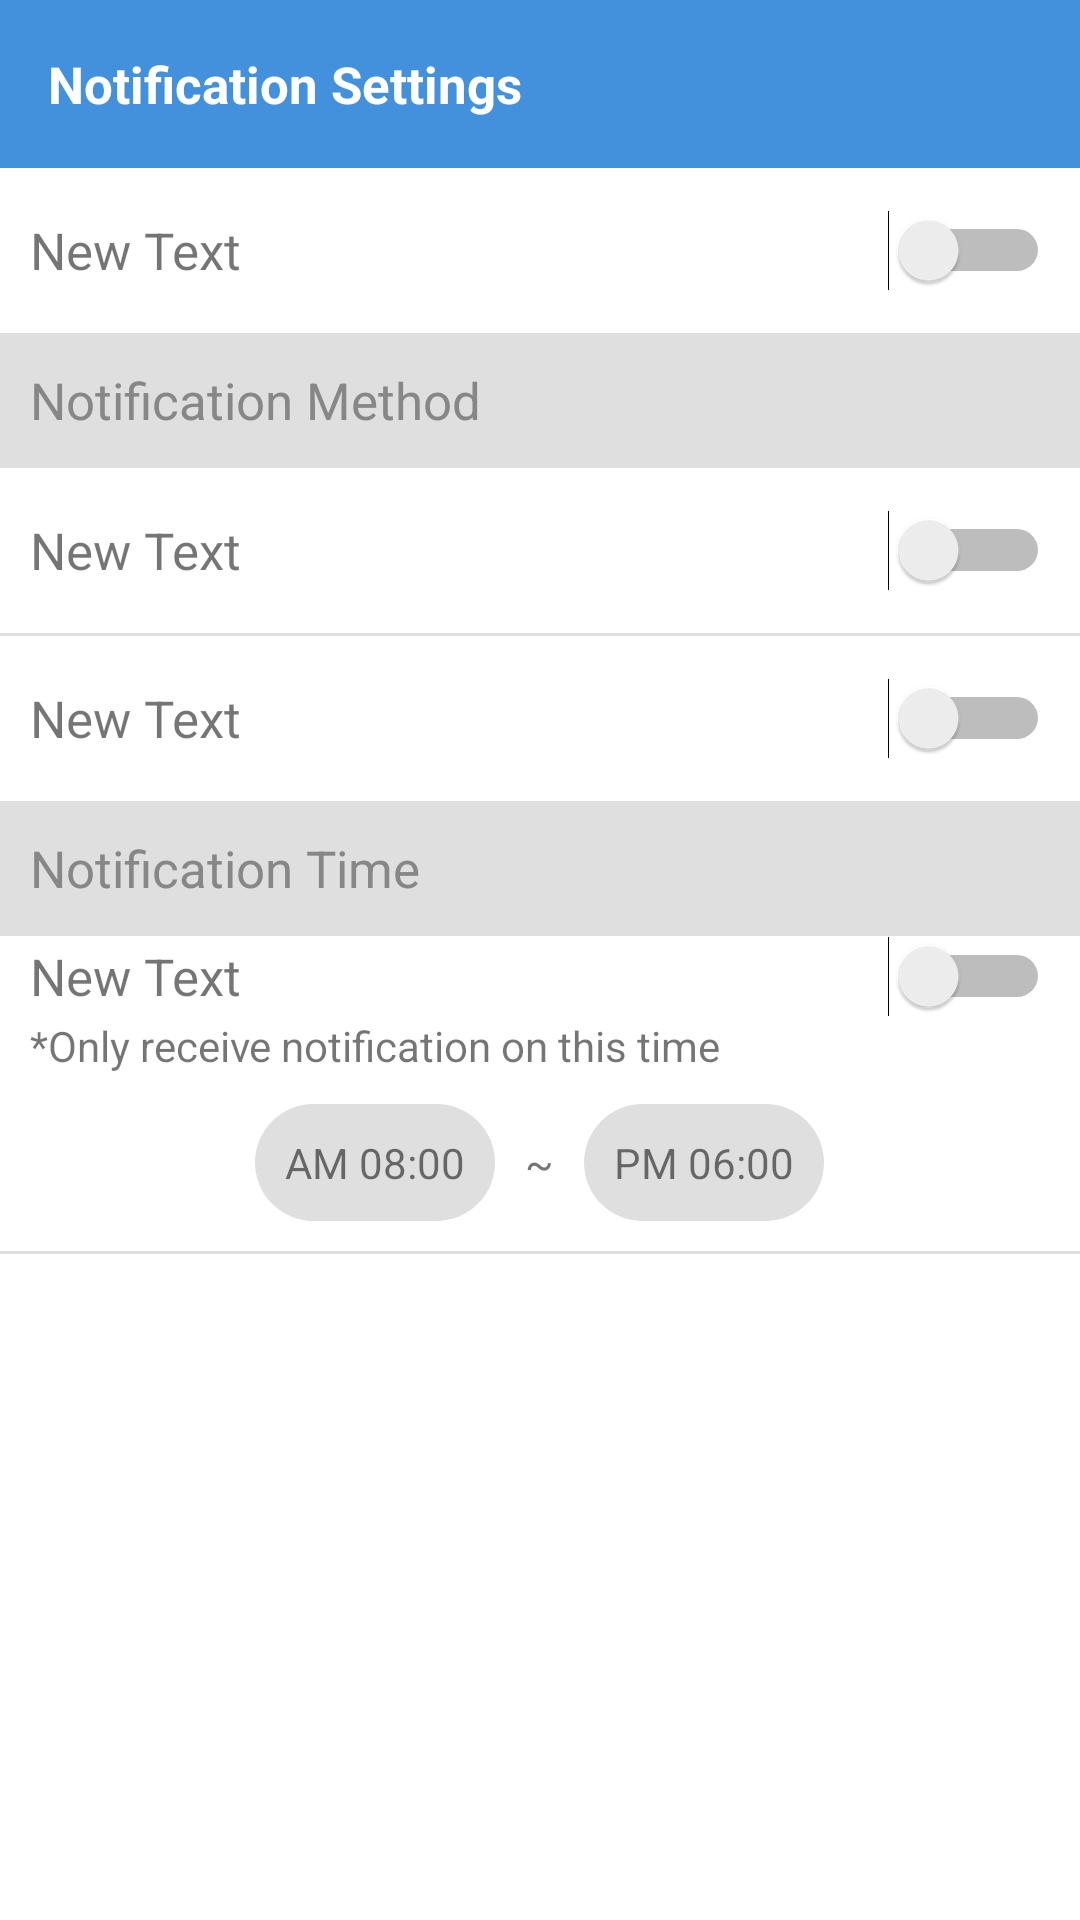

Produce the Android XML layout that renders to this screen, including the resource entries it uses.
<!-- AndroidManifest.xml: application theme AppTheme -->
<!-- res/layout/notification_page.xml -->
<?xml version="1.0" encoding="utf-8"?>

<LinearLayout xmlns:android="http://schemas.android.com/apk/res/android"
    xmlns:app="http://schemas.android.com/apk/res-auto"
    android:layout_width="match_parent"
    android:layout_height="match_parent"
    android:background="@color/white"
    android:orientation="vertical">

    <android.support.design.widget.AppBarLayout
        android:layout_width="match_parent"
        android:layout_height="wrap_content"
        android:theme="@style/AppTheme.AppBarOverlay">

        <android.support.v7.widget.Toolbar
            android:id="@+id/toolbar"
            android:layout_width="match_parent"
            android:layout_height="wrap_content"
            android:background="@color/colorPrimary"
            app:popupTheme="@style/AppTheme.PopupOverlay" >
            <TextView
                android:layout_width="match_parent"
                android:layout_height="match_parent"
                android:gravity="center_vertical"
                android:text="@string/notify_setting"
                android:textColor="@color/white"
                android:textSize="17sp"
                android:textStyle="bold"/>
        </android.support.v7.widget.Toolbar>

    </android.support.design.widget.AppBarLayout>

    <ScrollView
        android:layout_width="match_parent"
        android:layout_height="wrap_content">
        <LinearLayout
            android:layout_width="match_parent"
            android:layout_height="wrap_content"
            android:orientation="vertical">

    <include
        android:id="@+id/view_getnotify"
        layout="@layout/notify_part"
        android:layout_width="match_parent"
        android:layout_height="@dimen/notify_height_row"
        android:layout_marginLeft="@dimen/mglnotify"
        android:layout_marginRight="@dimen/mglnotify" />

    <LinearLayout
        android:layout_width="match_parent"
        android:layout_height="wrap_content"
        android:background="@color/gray_light">

        <TextView
            android:layout_width="match_parent"
            android:layout_height="45dp"
            android:layout_marginLeft="@dimen/mglnotify"
            android:gravity="center|left"
            android:text="@string/noti_method"
            android:textColor="#878787"
            android:textSize="@dimen/notifi_tv_size" />
    </LinearLayout>


    <include
        android:id="@+id/view_sound"
        layout="@layout/notify_part"
        android:layout_width="match_parent"
        android:layout_height="@dimen/notify_height_row"
        android:layout_marginLeft="@dimen/mglnotify"
        android:layout_marginRight="@dimen/mglnotify" />

    <TextView
        android:layout_width="match_parent"
        android:layout_height="1dp"
        android:background="@color/gray_light" />

    <include
        android:id="@+id/view_vibrate"
        layout="@layout/notify_part"
        android:layout_width="match_parent"
        android:layout_height="@dimen/notify_height_row"
        android:layout_marginLeft="@dimen/mglnotify"
        android:layout_marginRight="@dimen/mglnotify" />

    <LinearLayout
        android:layout_width="match_parent"
        android:layout_height="wrap_content"
        android:background="@color/gray_light">

        <TextView
            android:layout_width="match_parent"
            android:layout_height="45dp"
            android:layout_marginLeft="@dimen/mglnotify"
            android:gravity="center|left"
            android:text="@string/notifi_time"
            android:textColor="#878787"
            android:textSize="@dimen/notifi_tv_size" />
    </LinearLayout>

    <include
        android:id="@+id/view_notifi_time"
        layout="@layout/notify_part"
        android:layout_width="match_parent"
        android:layout_height="wrap_content"
        android:layout_marginLeft="@dimen/mglnotify"
        android:layout_marginRight="@dimen/mglnotify" />

    <TextView
        android:layout_width="wrap_content"
        android:layout_height="wrap_content"
        android:layout_marginLeft="10dp"
        android:layout_marginRight="10dp"
        android:layout_marginBottom="@dimen/setting_mgtop"
        android:text="@string/notification_time_note" />

    <RelativeLayout
        android:layout_width="match_parent"
        android:layout_height="wrap_content">

        <TextView
            android:id="@+id/button"
            android:layout_width="wrap_content"
            android:layout_height="wrap_content"
            android:layout_centerHorizontal="true"
            android:layout_centerVertical="true"
            android:layout_marginLeft="10dp"
            android:layout_marginRight="10dp"
            android:text="~" />

        <TextView
            android:id="@+id/tv_starthour"
            android:layout_width="wrap_content"
            android:layout_height="wrap_content"
            android:layout_centerVertical="true"
            android:layout_toLeftOf="@+id/button"
            android:layout_toStartOf="@+id/button"
            android:background="@drawable/round_bg_tv"
            android:padding="10dp"
            android:text="AM 08:00" />

        <TextView
            android:id="@+id/tv_endhour"
            android:layout_width="wrap_content"
            android:layout_height="wrap_content"
            android:layout_centerVertical="true"
            android:layout_toEndOf="@+id/button"
            android:layout_toRightOf="@+id/button"
            android:background="@drawable/round_bg_tv"
            android:padding="10dp"
            android:text="PM 06:00" />
    </RelativeLayout>

    <TextView
        android:layout_width="match_parent"
        android:layout_height="1dp"
        android:layout_marginTop="10dp"
        android:background="@color/gray_light" />

        </LinearLayout>
    </ScrollView>
</LinearLayout>
<!-- res/layout/notify_part.xml (included above) -->
<?xml version="1.0" encoding="utf-8"?>

<FrameLayout xmlns:android="http://schemas.android.com/apk/res/android"
    android:layout_width="match_parent"
    android:layout_height="wrap_content">

    <TextView
        android:id="@+id/tv_switch"
        android:layout_width="wrap_content"
        android:layout_height="wrap_content"
        android:layout_gravity="left|center_vertical"
        android:text="New Text"
        android:textSize="@dimen/notifi_tv_size" />

    <Switch
        android:id="@+id/switch1"
        android:layout_width="wrap_content"
        android:layout_height="wrap_content"
        android:layout_gravity="right|center_vertical" />

</FrameLayout>
<!-- resources referenced by this layout -->
<resources>
  <color name="colorPrimary">#4391dd</color>
  <color name="gray_light">#DFDFDF</color>
  <color name="white">#FFFFFF</color>
  <dimen name="mglnotify">10dp</dimen>
  <dimen name="notifi_tv_size">17sp</dimen>
  <dimen name="notify_height_row">55dp</dimen>
  <dimen name="setting_mgtop">10dp</dimen>
  <!-- drawable round_bg_tv (drawable) -->
  <?xml version="1.0" encoding="utf-8"?>
  
  <shape xmlns:android="http://schemas.android.com/apk/res/android"
  android:shape="rectangle" >
  <solid android:color="@color/gray_light"/>
  <corners
      android:bottomRightRadius="20dp"
      android:bottomLeftRadius="20dp"
      android:topLeftRadius="20dp"
      android:topRightRadius="20dp"/>
  </shape>
  <string name="noti_method">Notification Method</string>
  <string name="notifi_time">Notification Time</string>
  <string name="notification_time_note">*Only receive notification on this time</string>
  <string name="notify_setting">Notification Settings</string>
  <style name="AppTheme.AppBarOverlay" parent="ThemeOverlay.AppCompat.Dark.ActionBar" />
  <style name="AppTheme.PopupOverlay" parent="ThemeOverlay.AppCompat.Light" />
  <style name="AppTheme" parent="Theme.AppCompat.Light.DarkActionBar">
          
          <item name="colorPrimary">@color/colorPrimary</item>
          <item name="colorPrimaryDark">@color/colorPrimaryDark</item>
          <item name="colorAccent">@color/colorAccent</item>
      </style>
  <color name="colorPrimaryDark">#277bcd</color>
  <color name="colorAccent">#267BCC</color>
</resources>
